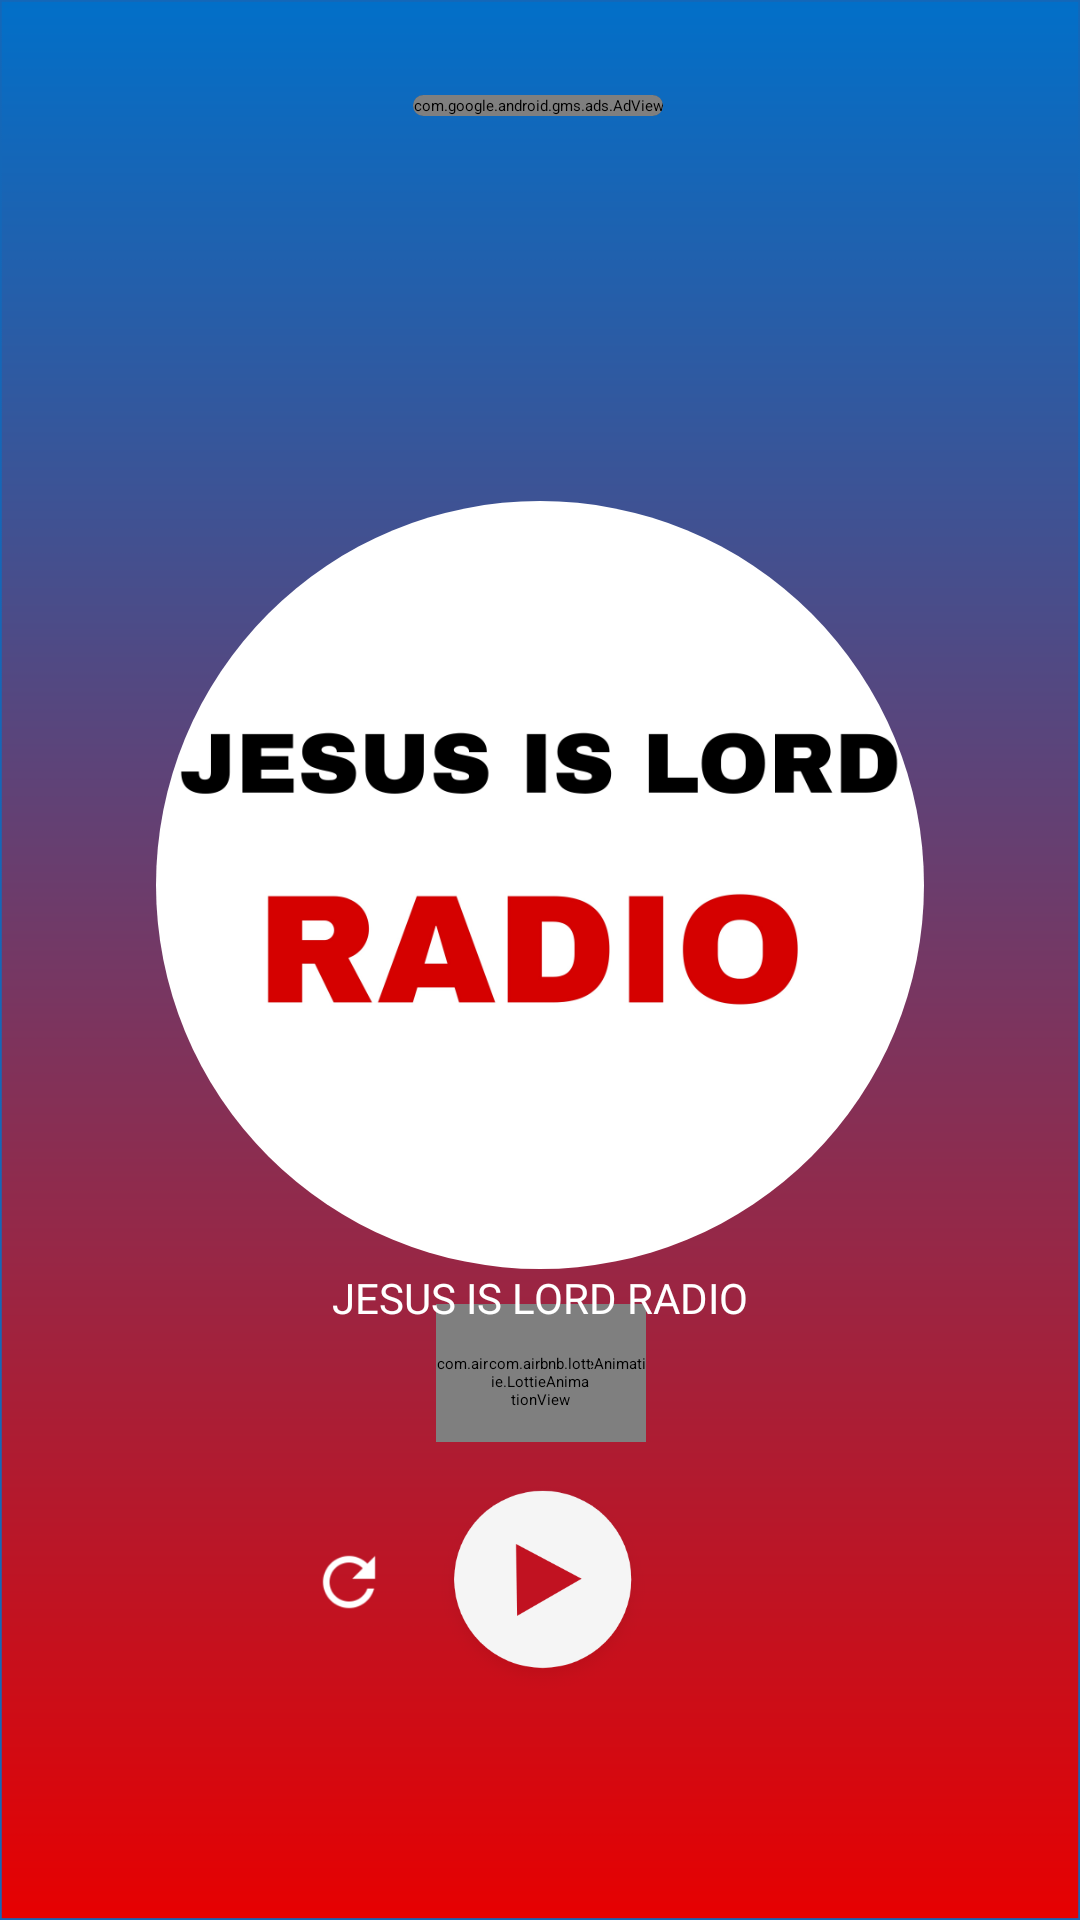

Reconstruct the res/layout file that produces this screen, plus the resources it refers to.
<!-- AndroidManifest.xml: activity theme SplashScreenTheme -->
<!-- res/layout/activity_main.xml -->
<?xml version="1.0" encoding="utf-8"?>
<androidx.constraintlayout.widget.ConstraintLayout xmlns:android="http://schemas.android.com/apk/res/android"
    xmlns:app="http://schemas.android.com/apk/res-auto"
    xmlns:tools="http://schemas.android.com/tools"
    android:id="@+id/constaraintLayout"
    android:layout_width="match_parent"
    android:layout_height="match_parent"
    android:background="@drawable/backgroundgradient"
    tools:context=".MainActivity">

        <ImageView
            android:id="@+id/imageView3"
            android:layout_width="200dp"
            android:layout_height="100dp"
            android:visibility="visible"
            app:layout_constraintBottom_toBottomOf="parent"
            app:layout_constraintEnd_toEndOf="parent"
            app:layout_constraintHorizontal_bias="0.5"
            app:layout_constraintStart_toStartOf="parent"
            app:layout_constraintTop_toTopOf="parent"
            app:layout_constraintVertical_bias="0.05"
            app:srcCompat="@drawable/babuawuor" />

        <ImageView
            android:id="@+id/imageView"
            android:layout_width="wrap_content"
            android:layout_height="wrap_content"
            app:layout_constraintBottom_toTopOf="@+id/tvMetadata"
            app:layout_constraintEnd_toEndOf="parent"
            app:layout_constraintStart_toStartOf="parent"
            app:layout_constraintTop_toBottomOf="@+id/tvPlayerFragStationName"
            app:layout_constraintVertical_bias="0.23"
            app:srcCompat="@drawable/playerbackground" />

        <ImageView
            android:id="@+id/ivLargeLogo"
            android:layout_width="wrap_content"
            android:layout_height="wrap_content"
            android:background="@drawable/jesusislordradiologo"
            app:layout_constraintBottom_toBottomOf="parent"
            app:layout_constraintEnd_toEndOf="parent"
            app:layout_constraintStart_toStartOf="parent"
            app:layout_constraintTop_toTopOf="parent"
            app:layout_constraintVertical_bias="0.435" />

        <ImageView
            android:id="@+id/ivPlayButton"
            android:layout_width="76dp"
            android:layout_height="76dp"
            android:background="?android:attr/selectableItemBackground"
            android:src="@drawable/play_button_background"
            app:layout_constraintBottom_toBottomOf="parent"
            app:layout_constraintEnd_toEndOf="parent"
            app:layout_constraintHorizontal_bias="0.504"
            app:layout_constraintStart_toStartOf="parent"
            app:layout_constraintTop_toTopOf="parent"
            app:layout_constraintVertical_bias="0.871" />

        <ImageView
            android:id="@+id/ivSetTimer"
            android:layout_width="34dp"
            android:layout_height="34dp"
            android:background="?android:attr/selectableItemBackground"
            android:padding="5dp"
            android:src="@drawable/timer_icon_white"
            app:layout_constraintBottom_toBottomOf="parent"
            app:layout_constraintEnd_toEndOf="parent"
            app:layout_constraintHorizontal_bias="0.702"
            app:layout_constraintStart_toStartOf="parent"
            app:layout_constraintTop_toTopOf="parent"
            app:layout_constraintVertical_bias="0.842" />

        <ImageView
            android:id="@+id/ivRefresh"
            android:layout_width="34dp"
            android:layout_height="34dp"
            android:padding="4dp"
            android:background="?android:attr/selectableItemBackground"
            android:src="@drawable/refreshbutton"
            app:layout_constraintBottom_toBottomOf="parent"
            app:layout_constraintEnd_toEndOf="parent"
            app:layout_constraintHorizontal_bias="0.305"
            app:layout_constraintStart_toStartOf="parent"
            app:layout_constraintTop_toTopOf="parent"
            app:layout_constraintVertical_bias="0.842" />


        <TextView
            android:id="@+id/tvProgress"
            android:layout_width="wrap_content"
            android:layout_height="wrap_content"
            android:fontFamily="@font/source_sans_pro_light"
            android:textColor="#FFFFFF"
            android:textSize="12sp"
            app:layout_constraintBottom_toBottomOf="parent"
            app:layout_constraintEnd_toEndOf="parent"
            app:layout_constraintHorizontal_bias="0.5"
            app:layout_constraintStart_toStartOf="parent"
            app:layout_constraintTop_toTopOf="parent"
            app:layout_constraintVertical_bias="0.762" />

        <com.airbnb.lottie.LottieAnimationView
            android:id="@+id/equalizerAnimation"
            android:layout_width="70dp"
            android:layout_height="46dp"
            app:layout_constraintBottom_toBottomOf="parent"
            app:layout_constraintEnd_toEndOf="parent"
            app:layout_constraintHorizontal_bias="0.501"
            app:layout_constraintStart_toStartOf="parent"
            app:layout_constraintTop_toTopOf="parent"
            app:layout_constraintVertical_bias="0.732"
            app:lottie_autoPlay="true"
            app:lottie_loop="true"
            app:lottie_rawRes="@raw/equalizer" />

        <TextView
            android:id="@+id/tvMetadata"
            android:layout_width="wrap_content"
            android:layout_height="wrap_content"
            android:fontFamily="@font/source_sans_pro"
            android:gravity="center_horizontal"
            android:textColor="#FFFFFF"
            android:textSize="14sp"
            app:layout_constraintBottom_toBottomOf="parent"
            app:layout_constraintEnd_toEndOf="parent"
            app:layout_constraintHorizontal_bias="0.5"
            app:layout_constraintStart_toStartOf="parent"
            app:layout_constraintTop_toTopOf="parent"
            app:layout_constraintVertical_bias="0.675" />

        <TextView
            android:id="@+id/tvPlayerFragStationName"
            android:layout_width="wrap_content"
            android:layout_height="wrap_content"
            android:fontFamily="@font/source_sans_pro_semibold"
            android:text="JESUS IS LORD RADIO"
            android:textColor="#FFFFFF"
            android:textSize="14sp"
            app:layout_constraintBottom_toTopOf="@id/loadingAnimationRadioItem"
            app:layout_constraintEnd_toEndOf="parent"
            app:layout_constraintStart_toStartOf="parent"
            app:layout_constraintTop_toBottomOf="@id/ivLargeLogo"
            app:layout_constraintVertical_bias="0.06" />

        <com.airbnb.lottie.LottieAnimationView
            android:id="@+id/loadingAnimationRadioItem"
            android:layout_width="34dp"
            android:layout_height="34dp"
            app:lottie_autoPlay="true"
            app:lottie_loop="true"
            app:lottie_rawRes="@raw/loading"
            app:layout_constraintBottom_toBottomOf="parent"
            app:layout_constraintEnd_toEndOf="parent"
            app:layout_constraintStart_toStartOf="parent"
            app:layout_constraintTop_toTopOf="parent"
            app:layout_constraintVertical_bias="0.732" />

        <ImageView
            android:id="@+id/ivInfo"
            android:layout_width="29dp"
            android:layout_height="29dp"
            android:layout_marginLeft="10dp"
            android:layout_marginTop="10dp"
            android:layout_marginRight="10dp"
            android:layout_marginBottom="10dp"
            android:background="?android:attr/selectableItemBackground"
            android:paddingLeft="4dp"
            android:paddingTop="4dp"
            android:paddingRight="4dp"
            android:paddingBottom="4dp"
            android:visibility="visible"
            app:layout_constraintBottom_toBottomOf="parent"
            app:layout_constraintEnd_toEndOf="parent"
            app:layout_constraintHorizontal_bias="0.916"
            app:layout_constraintStart_toStartOf="parent"
            app:layout_constraintTop_toTopOf="parent"
            app:layout_constraintVertical_bias="0.901"
            app:srcCompat="@drawable/baseline_info_white_20" />

        <androidx.cardview.widget.CardView
            android:id="@+id/cardView"
            android:layout_width="wrap_content"
            android:layout_height="wrap_content"
            app:cardCornerRadius="8dp"
            app:layout_constraintBottom_toBottomOf="parent"
            app:layout_constraintEnd_toEndOf="parent"
            app:layout_constraintHorizontal_bias="0.498"
            app:layout_constraintStart_toStartOf="parent"
            app:layout_constraintTop_toTopOf="parent"
            app:layout_constraintVertical_bias="0.05">

                <com.google.android.gms.ads.AdView xmlns:ads="http://schemas.android.com/apk/res-auto"
                    android:id="@+id/adView"
                    android:layout_width="wrap_content"
                    android:layout_height="wrap_content"
                    android:layout_centerHorizontal="true"
                    app:adSize="LARGE_BANNER"
                    app:adUnitId="ca-app-pub-9799428944156340/1881021056" />

        </androidx.cardview.widget.CardView>

</androidx.constraintlayout.widget.ConstraintLayout>
<!-- resources referenced by this layout -->
<resources>
  <!-- drawable babuawuor: png bitmap (drawable-hdpi, 702958 bytes) -->
  <!-- drawable backgroundgradient: png bitmap (drawable-hdpi, 19439 bytes) -->
  <!-- drawable jesusislordradiologo: png bitmap (drawable-hdpi, 28254 bytes) -->
  <!-- drawable play_button_background: png bitmap (drawable-hdpi, 6383 bytes) -->
  <!-- drawable playerbackground: png bitmap (drawable-hdpi, 428 bytes) -->
  <!-- drawable refreshbutton: png bitmap (drawable-hdpi, 1329 bytes) -->
  <style name="SplashScreenTheme" parent="Theme.SplashScreen">
          <item name="windowSplashScreenBackground">@color/white</item>
          <item name="windowSplashScreenAnimatedIcon">@drawable/jil_radio_splashscreen_icon</item>
          <item name="windowSplashScreenAnimationDuration">300</item>
          <item name="postSplashScreenTheme">@style/Theme.JesusIsLordRadio</item>
          <item name="android:forceDarkAllowed" tools:targetApi="q">false</item>
      </style>
  <color name="white">#FFFFFFFF</color>
  <!-- drawable jil_radio_splashscreen_icon: png bitmap (drawable-hdpi, 20548 bytes) -->
  <style name="Theme.JesusIsLordRadio" parent="Theme.MaterialComponents.DayNight.NoActionBar">
          
          <item name="colorPrimary">@color/light_gray</item>
          <item name="colorPrimaryVariant">@color/exo_black_opacity_60</item>
          <item name="colorOnPrimary">@color/white</item>
          
          <item name="colorSecondary">@color/exo_black_opacity_60</item>
          <item name="colorSecondaryVariant">@color/teal_700</item>
          <item name="colorOnSecondary">@color/black</item>
          
          <item name="android:statusBarColor" tools:targetApi="l">?attr/colorPrimaryVariant</item>
          
      </style>
  <color name="light_gray">#778899</color>
  <color name="teal_700">#FF018786</color>
  <color name="black">#FF000000</color>
</resources>
